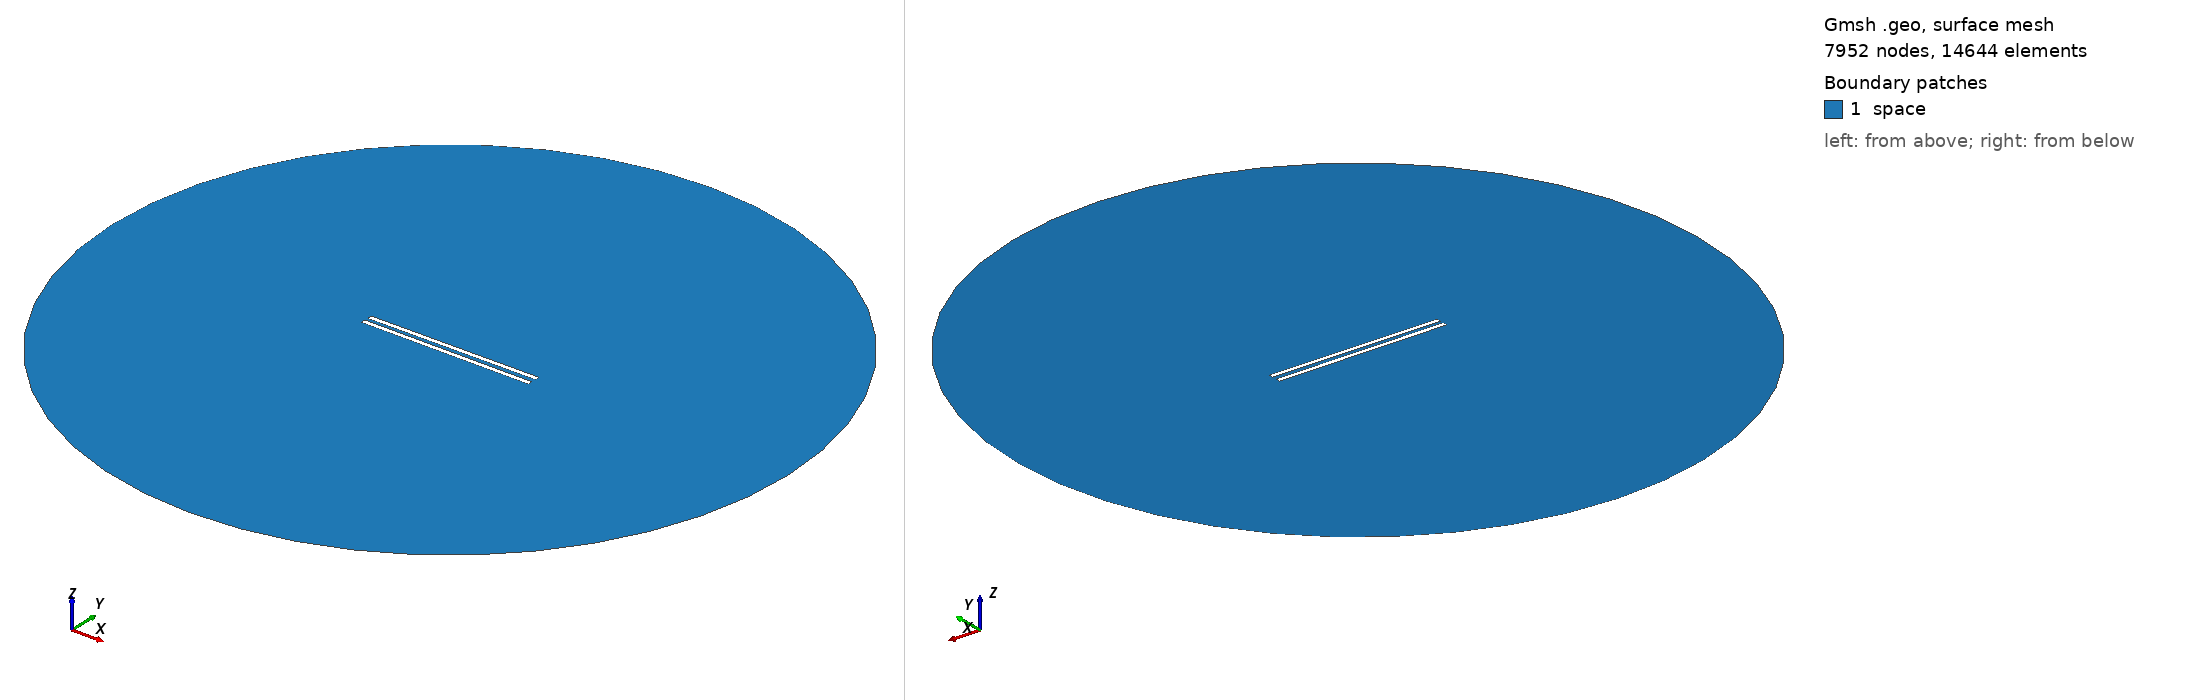

Gmsh geometry script, surface-meshed: 7952 nodes, 14644 surface elements. Boundary patches (legend numbers): 1 space. Left view from above one corner, right view from below the opposite corner. Legend entries are the model's physical surfaces. The drawing asked Gmsh for element sizes between 1% and 20% of the model's largest extent; the script's own settings can give other sizes.

=== 874.geo (drawn) ===
// Set the geometry kernel
SetFactory("OpenCASCADE");

//---------------------------------------
// Rectangles
//---------------------------------------

// Rectangle 1 (top)
Point(1) = {-49.455555555555556, 1.1388888888888888, 0, 1.0};
Point(2) = {49.455555555555556, 1.1388888888888888, 0, 1.0};
Point(3) = {49.455555555555556, 4.050000000000001, 0, 1.0};
Point(4) = {-49.455555555555556, 4.050000000000001, 0, 1.0};

Line(1) = {1, 2};
Line(2) = {2, 3};
Line(3) = {3, 4};
Line(4) = {4, 1};

Line Loop(1) = {1, 2, 3, 4};
Plane Surface(1) = {1};

Rotate { {0, 0, 1}, {0,  1.1388888888888888,  0}, 0.006 } {
  Surface{1};
}

// Rectangle 2 (bottom)
Point(5) = {-49.455555555555556, -1.1388888888888888, 0, 1.0};
Point(6) = {49.455555555555556, -1.1388888888888888, 0, 1.0};
Point(7) = {49.455555555555556, -4.050000000000001, 0, 1.0};
Point(8) = {-49.455555555555556, -4.050000000000001, 0, 1.0};

Line(5) = {5, 6};
Line(6) = {6, 7};
Line(7) = {7, 8};
Line(8) = {8, 5};

Line Loop(2) = {5, 6, 7, 8};
Plane Surface(2) = {2}; 


//---------------------------------------
// Circle
//---------------------------------------

// Define points
Point(9) = {0, 0, 0};        // Center
Point(10) = {200, 0, 0};     // Start point
Point(11) = {0, 200, 0};     // 90 degrees
Point(12) = {-200, 0, 0};    // 180 degrees
Point(13) = {0, -200, 0};    // 270 degrees

// Define circle arcs (each needs start, center, end)
Circle(9) = {10, 9, 11};
Circle(10) = {11, 9, 12};
Circle(11) = {12, 9, 13};
Circle(12) = {13, 9, 10};

// Define curve loop and surface if needed
Curve Loop(3) = {9, 10, 11, 12};
Surface(3) = {3};

//---------------------------------------
// Define Physical Groups
//---------------------------------------                

//--- Physical Curves
// Physical groups for boundaries
Physical Line("force_segment", 10) = {1};
Physical Line("upper_plate", 11) = {2, 3, 4};
Physical Line("lower_plate", 12) = {5, 6, 7, 8};
Physical Line("boundary", 20) = {9, 10, 11, 12};

// Subtract Rectangles from Circle
BooleanDifference{ Surface{3}; Delete; }{ Surface{1}; Surface{2}; Delete; }
//--- Physical Surfaces
Physical Surface("space", 30) = {3};


//---------------------------------------
// Fine mesh near the plates
//--------------------------------------- 

// Define a distance field for mesh refinement
Field[1] = Distance;
Field[1].CurvesList = {1, 2, 3, 4, 5, 6, 7, 8};  // Rectangle curves
Field[1].NumPointsPerCurve = 200;

c = 0.3;
// Define threshold field to control mesh size based on distance to attractor
Field[2] = Threshold;
Field[2].IField = 1;
Field[2].LcMin = c; // Minimum element size near the attractor
Field[2].LcMax = 100*c;  // Maximum element size away from the attractor
Field[2].DistMin = 0.01;
Field[2].DistMax = 40;

Background Field = 2;

//---------------------------------------
// 6. Generate the Mesh
//---------------------------------------
Mesh 2;  // 2D mesh generation
